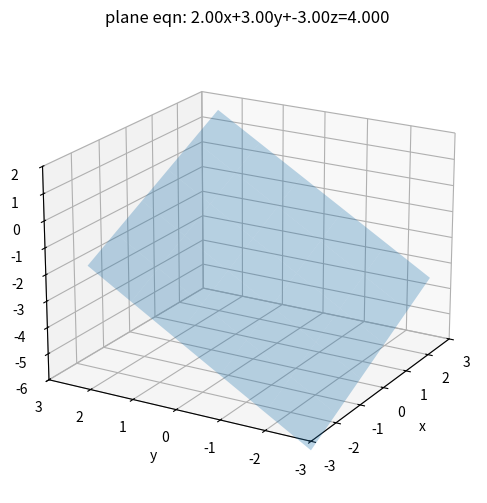
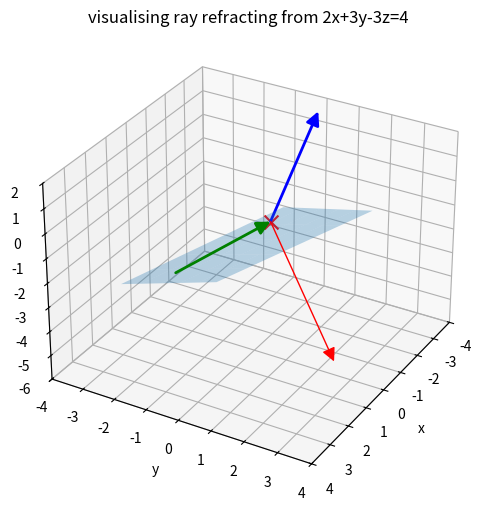
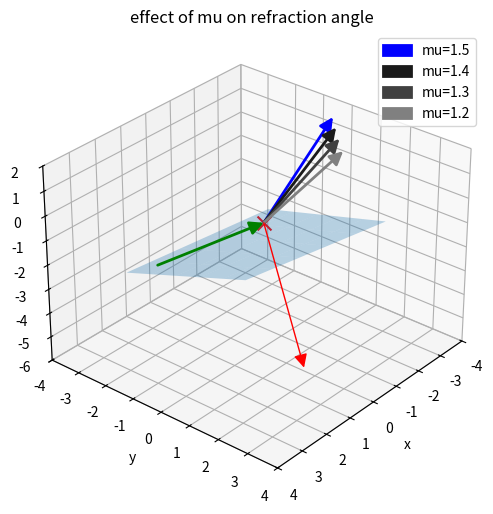
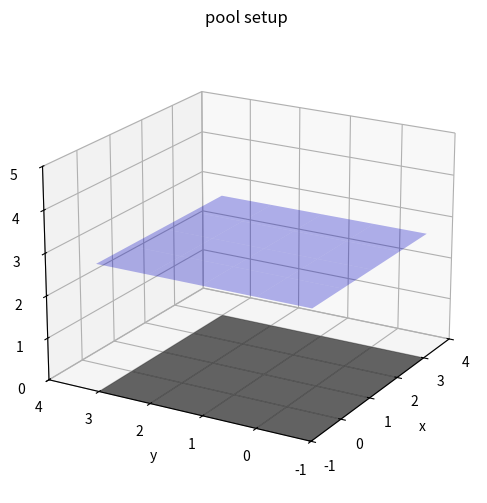
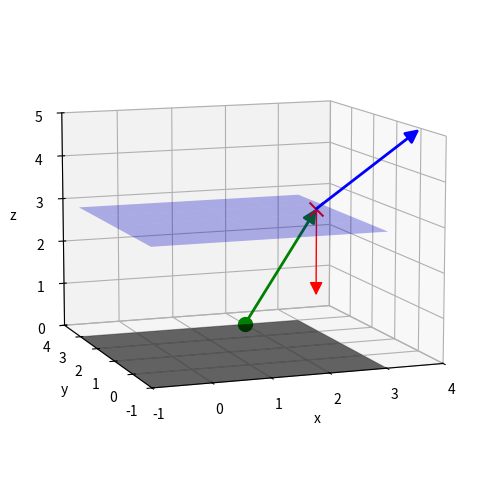
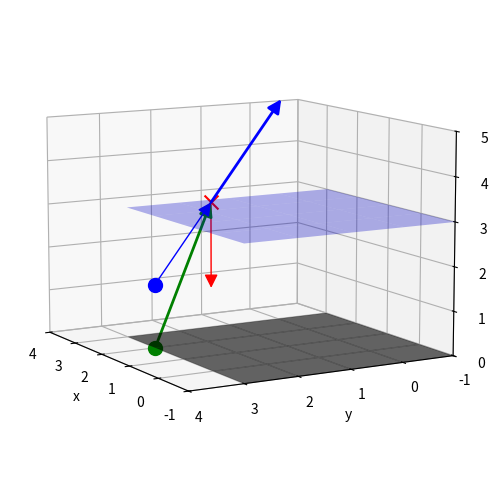

Python code for these plots, in order:
#!/usr/bin/env python
# coding: utf-8

# # Ray refraction
# 
# This workbook completes our journey through the mathematics of ray tracing. In it we will recap and visualise the effects when the refractive index of an object causes a ray to **refract** or bend upon entering or exiting. To do this we will use many of the python tools we have already generated to work with maths and rays.

# In[1]:


## Libraries
get_ipython().run_line_magic('matplotlib', 'inline')
import numpy as np
import matplotlib.pyplot as plt
import sympy as sym
from matplotlib.patches import FancyArrowPatch
from mpl_toolkits.mplot3d import Axes3D, proj3d
from mpl_toolkits.mplot3d.art3d import Poly3DCollection


# Arrows for vectors are handy:

# In[2]:


class Arrow3D(FancyArrowPatch):
    def __init__(self, xs, ys, zs, *args, **kwargs):
        super().__init__((0,0), (0,0), *args, **kwargs)
        self._verts3d = xs, ys, zs

    def do_3d_projection(self, renderer=None):
        xs3d, ys3d, zs3d = self._verts3d
        xs, ys, zs = proj3d.proj_transform(xs3d, ys3d, zs3d, self.axes.M)
        self.set_positions((xs[0],ys[0]),(xs[1],ys[1]))

        return np.min(zs)


# ## Background
# 
# In the lectures we saw that the path of a ray can change after entering or leaving an object. This change is caused by the change in the speed of light at a boundary/interface; a way to capture this change in behaviour is found in the refractive index, $\mu$, which is a ratio of the speed of light in a medium to the speed of light in a vacuum. If the ray leaves air to enter a medium, $\mu>1$; if the ray leaves a medium to enter air, $\mu<1$. 
# 
# It can also be useful to remember that if a ray enters *and* leaves an object, then the refractive index upon entering is the inverse of that when the ray leaves the object:
# 
# $$
# \mu_{\rm{leaving}}=\frac{1}{\mu_{\rm{entering}}}.
# $$
# 
# In the lectures we derived a formula to describe the vector direction of the refracted ray ${\mathbf{\vec{v}}}$, using only the incident vector direction, ${\mathbf{\vec{u}}}$, the normal vector to the surface at the point of intersection ${\mathbf{\vec{n}}}$, and the refractive index $\mu$:
# 
# $$
# {\mathbf{\vec{v}}}={\mathbf{\vec{u}}}-\frac{\sqrt{\left(\mu^2-1\right)|{\mathbf{\vec{u}}}|^2|{\mathbf{\vec{n}}}|^2+\left(\mathbf{\vec{u}}\cdot\mathbf{\vec{n}}\right)^2}-|\mathbf{\vec{u}}\cdot\mathbf{\vec{n}}|}{|{\mathbf{\vec{n}}}|^2}.
# $$
# 
# It can be confusing to know/distinguish between refraction or reflection (seen in the previous workbook). If the question contains a refractive index, then we must be working on ray refraction.
# 
# Like many of the workbooks, we'll try to put this into action, first letting Python deal with most of the maths and second attempting to visualise a couple of examples.
# 
# For simplicity we can define a subroutine, which given ${\mathbf{\vec{u}}}$, ${\mathbf{\vec{n}}}$ and $\mu$ returns the vector direction ${\mathbf{\vec{v}}}$ according to the refraction formula.
# 

# In[3]:


def v(u,n,mu):
    # reads in incident vector u, normal vector n, refractive index mu
    # calculates v from refraction formula
    udn = u.dot(n)
    if udn > 0:
        n = -n
    modus = np.linalg.norm(u) * np.linalg.norm(u)
    modns = np.linalg.norm(n) * np.linalg.norm(n)
    
    temp = (mu * mu - 1.) * modus * modns + u.dot(n) * u.dot(n)
    temp = np.sqrt(temp) - abs(u.dot(n))
    v = u - temp / modns * n
    return v


# This formula makes use of normals. In the lectures we also saw to use the gradient function $\nabla{\phi}$ to evaluate the normal to a scalar surface $\phi$. In case we use this in the examples, we'll first define a function which returns this quantity if we input a scalar function.

# In[4]:


x, y, z  = sym.Symbol('x'), sym.Symbol('y'), sym.Symbol('z')  #coordinates
def grad(phi):
    # gradient operator acting on scalar function phi(x,y,z)
    gradphi = [sym.diff(phi,x), sym.diff(phi,y), sym.diff(phi,z)]
    return gradphi


# ## Example: Refracted ray after passing plane
# 
# This is a modified example from the lectures, meaning we can partly validate our results. Example 1 in the lectures did not include a ray origin, meaning we can confirm our refracted ray vector calculation is correct. I am adding an origin so that we can visualise the result.
# 
# ### Lecture Example 1
# **Obtain a vector representing the refracted ray of light between two media with refractive index $1.5$ impacting the plane $2x+3y-3z=4$ with equation**
# 
# $$
# \begin{align}
#     {\mathbf{\vec{r}}} &=
#           \begin{pmatrix}
#            4 \\           
#            0 \\
#            0
#           \end{pmatrix} +t
#           \begin{pmatrix}
#            -5 \\
#            2 \\
#            1
#          \end{pmatrix}
#   \end{align}
# $$
# 
# Our first step is going to be to visualise the plane and the ray:

# In[5]:


mu = 1.5
peqn = 2 * x + 3 * y - 3 * z - 4
pn = np.array(grad(peqn),dtype=np.float32)
d = -peqn.subs([(x, 0), (y, 0), (z, 0)])
tpeqn = "plane eqn: {:.2f}x+{:.2f}y+{:.2f}z={:.3f}".format(pn[0],pn[1],pn[2],float(d))

xlim = -3,3
ylim = -3,3
zlim = -6,2
xx, yy = np.meshgrid(np.arange(*xlim), np.arange(*ylim))
zz = (d - pn[0] * xx - pn[1] * yy) / pn[2]
#zz[zz>6] = np.nan
#zz[zz<-2] = np.nan

# plot
fig, ax = plt.subplots(subplot_kw={"projection": "3d"}, figsize=(12,6))
ax.view_init(elev=20, azim=210, roll=0)
ax.set_xlim(*xlim)
ax.set_ylim(*ylim)
ax.set_zlim(*zlim)
ax.plot_surface(xx, yy, zz, alpha=0.3, label='tangent plane')
ax.title.set_text(tpeqn)
#ax.legend()
ax.set_xlabel("x")
ax.set_ylabel("y")
ax.set_zlabel("z")
plt.show()


# This is another gentle reminder that 3D plotting of infinite planes is a challenge for Python, but may be better suited to other applications.
# 
# Let's go ahead and create a ray with a parameter "t":

# In[6]:


#r = origin + t * v
r1_o = sym.Matrix([[4, 0, 0]])
r1v = sym.Matrix([[-5, 2, 1]])
t = sym.Symbol('t', positive=True) 
r1 = r1_o + t * r1v


# We can now ask Python if and where there are intersections between the ray and plane eqaution:

# In[7]:


# equate ray with plane, look for intersections
sols = sym.solve(peqn.subs([(x, r1[0]), (y, r1[1]), (z, r1[2])]),t)
if not sols:
    print("No intersections found")
else:
    valid_sols = [i for i in sols if i <= 1]
    valid_sols.sort()
    for i, val in enumerate(valid_sols) :
        print("intersection {} found at t={}".format(i+1,val.evalf()))
    
    #convert intersections to useful datatypes
    is1  = (r1.subs(t,sols[0].evalf()))
    r1o  = np.array(r1_o.tolist()[0],dtype='float64')
    is1a = np.array(is1.tolist()[0],dtype='float64')
    print("intersection occurs at ({:0.3f},{:0.3f},{:0.3f})".format(is1a[0],is1a[1],is1a[2]))
    r1vv  = np.array(r1v.tolist()[0],dtype='float64')
    rr_o = sym.Matrix([is1a])


# Now that we have located the intersection point, we can use this as the origin for a new ray equation, generating the direction of this new ray using the subroutine we defined earlier `v(u,n)`:

# In[8]:


#construct ray equation for reflected ray:
rr = is1a + t * v(r1vv,pn,mu)
print("reflected ray eq:")
print(rr)


# The reflected ray equation obtained above looks good; the vector direction matches that determined in Example 1 in the lectures.
# 
# Can we visually confirm that the reflected ray is travelling in the correct direction?

# In[9]:


fig, ax = plt.subplots(subplot_kw={"projection": "3d"}, figsize=(12,6))
ax.view_init(elev=30, azim=30, roll=0)
ax.set_zlim(-6,2)
ax.set_ylim(-4,4)
ax.set_xlim(-4,4)
ax.plot_surface(xx, yy, zz, alpha=0.3, label='positive cone')
ax.scatter(is1a[0],is1a[1],is1a[2], c='r', marker='x', s=100) 
arrow_prop_dict = dict(mutation_scale=20, arrowstyle='-|>', color='g', shrinkA=0, shrinkB=0, linewidth=2)
a = Arrow3D([r1o[0], is1a[0]], [r1o[1], is1a[1]], [r1o[2], is1a[2]], **arrow_prop_dict)
ax.add_artist(a)
arrow_prop_dict = dict(mutation_scale=20, arrowstyle='-|>', color='r', shrinkA=0, shrinkB=0, linewidth=1)
b = Arrow3D([is1a[0], is1a[0]+pn[0]], [is1a[1], is1a[1]+pn[1]], [is1a[2], is1a[2]+pn[2]], **arrow_prop_dict)
ax.add_artist(b)
#to plot reflected ray, pick value of t to create end point for arrow
tep=0.5
ep = [float(rr[0].subs({t:tep})),float(rr[1].subs({t:tep})),float(rr[2].subs({t:tep}))]
arrow_prop_dict = dict(mutation_scale=20, arrowstyle='-|>', color='b', shrinkA=0, shrinkB=0, linewidth=2)
c = Arrow3D([is1a[0], ep[0]], [is1a[1], ep[1]], [is1a[2], ep[2]], **arrow_prop_dict)
ax.add_artist(c)
ax.title.set_text('visualising ray refracting from 2x+3y-3z=4')
ax.set_xlabel("x")
ax.set_ylabel("y")
ax.set_zlabel("z");


# In the above figure, we can see that the incident ray (green) arrives at the plane (blue) at the intersection point we found (red cross). The normal at the point of intersection (red arrow) appears perpendicular to the plane. The refracted ray (blue arrow) enters the region of space on the opposite side of the plane, bending towards the normal as it should.
# 
# ### What effect does $\mu$ have?
# 
# In the previous example, the value of $mu$ changes the vector direction of the outbound ray as it passes the boundary. Python presents us with a neat opportunity to tinker with the value of the refractive index and visually confirm what effect this has on the result.
# 
# From the previous example, let's create a few new refracted rays; we don't need to recalculate intersection locations, as the incident ray is completely independent of the refractive index. All that we need to do is re-use the subroutine we made earlier, evaluating different values of $\mu$. If we do this, what happens to the refracted ray vector?

# In[10]:


#construct some new ray vectors for different mu values:
rr4 = is1a + t * v(r1vv,pn,1.4)
rr3 = is1a + t * v(r1vv,pn,1.3)
rr2 = is1a + t * v(r1vv,pn,1.2)

# plot setup:
fig, ax = plt.subplots(subplot_kw={"projection": "3d"}, figsize=(12,6))
ax.view_init(elev=30, azim=40, roll=0)
ax.set_zlim(-6,2)
ax.set_ylim(-4,4)
ax.set_xlim(-4,4)
ax.plot_surface(xx, yy, zz, alpha=0.3)
ax.scatter(is1a[0],is1a[1],is1a[2], c='r', marker='x', s=100) 
arrow_prop_dict = dict(mutation_scale=20, arrowstyle='-|>', color='g', shrinkA=0, shrinkB=0, linewidth=2)
a = Arrow3D([r1o[0], is1a[0]], [r1o[1], is1a[1]], [r1o[2], is1a[2]], **arrow_prop_dict)
ax.add_artist(a)
arrow_prop_dict = dict(mutation_scale=20, arrowstyle='-|>', color='r', shrinkA=0, shrinkB=0, linewidth=1)
b = Arrow3D([is1a[0], is1a[0]+pn[0]], [is1a[1], is1a[1]+pn[1]], [is1a[2], is1a[2]+pn[2]], **arrow_prop_dict)
ax.add_artist(b)
ep = [float(rr[0].subs({t:tep})),float(rr[1].subs({t:tep})),float(rr[2].subs({t:tep}))]
arrow_prop_dict = dict(mutation_scale=20, arrowstyle='-|>', color='b', shrinkA=0, shrinkB=0, linewidth=2, label='mu=1.5')
c = Arrow3D([is1a[0], ep[0]], [is1a[1], ep[1]], [is1a[2], ep[2]], **arrow_prop_dict)
ax.add_artist(c)
ep4 = [float(rr4[0].subs({t:tep})),float(rr4[1].subs({t:tep})),float(rr4[2].subs({t:tep}))]
arrow_prop_dict = dict(mutation_scale=20, arrowstyle='-|>', color='0.1', shrinkA=0, shrinkB=0, linewidth=2, label='mu=1.4')
c4 = Arrow3D([is1a[0], ep4[0]], [is1a[1], ep4[1]], [is1a[2], ep4[2]], **arrow_prop_dict)
ax.add_artist(c4)
ep3 = [float(rr3[0].subs({t:tep})),float(rr3[1].subs({t:tep})),float(rr3[2].subs({t:tep}))]
arrow_prop_dict = dict(mutation_scale=20, arrowstyle='-|>', color='0.25', shrinkA=0, shrinkB=0, linewidth=2, label='mu=1.3')
c3 = Arrow3D([is1a[0], ep3[0]], [is1a[1], ep3[1]], [is1a[2], ep3[2]], **arrow_prop_dict)
ax.add_artist(c3)
ep2 = [float(rr2[0].subs({t:tep})),float(rr2[1].subs({t:tep})),float(rr2[2].subs({t:tep}))]
arrow_prop_dict = dict(mutation_scale=20, arrowstyle='-|>', color='0.5', shrinkA=0, shrinkB=0, linewidth=2, label='mu=1.2')
c2 = Arrow3D([is1a[0], ep2[0]], [is1a[1], ep2[1]], [is1a[2], ep2[2]], **arrow_prop_dict)
ax.add_artist(c2)
ax.title.set_text('effect of mu on refraction angle')
ax.legend(loc="best")
ax.set_xlabel("x")
ax.set_ylabel("y")
ax.set_zlabel("z");


# We can see from the above graph what effect the refractive index, $\mu$, has on the refracted ray vectors. As $\mu$ decreases, the angle of deflection also decreases. This means that as $\mu$ tends to $1$, the refracted ray vector tends towards the initial incident vector ${\bf{\vec{u}}}$. 
# 
# $\mu$ is a ratio of the speed of light after a boundary to the speed of light before it - if the speed of light before and after a boundary is the same, there will be no deflection!

# ## Apparent depth
# 
# The other major formula we derived in the lectures considers the **apparent depth**; this is the effect of refraction causing objects to appear closer to the boundary between media than is actually true. 
# 
# The common example for this is viewing objects in bodies of water - hunting fish by eye is often hampered by the refraction of light rays, meaning that the fish appear to be in a different place to where they actually are. Note also that this effect is not unique to bodies of water, nor do they have to be depths in a vertical sense; a flaw in a glass window might appear to lie at a "depth" below the surface of the glass, despite actually being located elsewhere.
# 
# In the lectures we saw that the apparent depth of an object, $l$, can be related to the true depth $d$ if the incident ray vector ${\mathbf{\vec{u}}}$, surface normal ${\mathbf{\vec{n}}}$ and refractive index $\mu$ are known, as follows:
# 
# $$
# l = \frac{d}{|\mathbf{\vec{u}}\cdot\mathbf{\vec{n}}|}\sqrt{\left(\mu^2-1\right)|{\mathbf{\vec{u}}}|^2|{\mathbf{\vec{n}}}|^2+\left(\mathbf{\vec{u}}\cdot\mathbf{\vec{n}}\right)^2}.
# $$
# 
# We'll start by creating another subroutine to calculate this for us:

# In[11]:


def l(u,n,mu, d):
    # reads in incident vector u, normal vector n, refractive index mu, depth d
    # calculates apparent depth using formula from lectures
    modus = np.linalg.norm(u) * np.linalg.norm(u)
    modns = np.linalg.norm(n) * np.linalg.norm(n)
    
    temp = (mu * mu - 1.) * modus * modns + u.dot(n) * u.dot(n)
    l = d * np.sqrt(temp) / abs(u.dot(n))
    return l


# Let's see this in action using the example from the lectures:
# 
# ## Lecture example 2: apparent depth
# 
# **A ray of light from an object at the bottom of a pool of water has equation:** 
# 
# $$
# \begin{align}
#     {\mathbf{\vec{r}}} &=
#           \begin{pmatrix}
#            2 \\           
#            3 \\
#            0
#           \end{pmatrix} +t
#           \begin{pmatrix}
#            1 \\
#            -2 \\
#            4
#          \end{pmatrix}
#   \end{align}
# $$
# 
# **The pool is 3 metres deep with a horizontal base in the $xy$-plane. If the refractive index of water to air is $\mu=2/3$, then calculate (i) the vector equation of the refracted ray in air from the object and (ii) the apparent depth of the pool.**
# 
# ### Part 1: ray equation
# First let's set up the plane equation and rays:

# In[12]:


mu2 = 2/3
p1eqn = 0 * x + 0 * y + 1 * z - 3
p1n = -np.array(grad(p1eqn),dtype = np.float32)
d1 = p1eqn.subs([(x, 0), (y, 0), (z, 0)])
tp1eqn = "surface plane eqn: {:.2f}x+{:.2f}y+{:.2f}z={:.3f}".format(p1n[0],p1n[1],p1n[2],float(d))
p2eqn = 0 * x + 0 * y + 1 * z - 0
p2n = -np.array(grad(p2eqn),dtype = np.float32)
d2 = p2eqn.subs([(x, 0), (y, 0), (z, 0)])
tp2eqn = "base plane eqn: {:.2f}x+{:.2f}y+{:.2f}z={:.3f}".format(p2n[0],p2n[1],p2n[2],float(d))

xlim = -1,4
ylim = -1,4
zlim = 0,5
xx2, yy2 = np.meshgrid(np.arange(*xlim), np.arange(*ylim))
zz1 = (d1 - p1n[0] * xx2 - p1n[1] * yy2) / p1n[2]
zz2 = (d2 - p2n[0] * xx2 - p2n[1] * yy2) / p2n[2]

# plot
fig, ax = plt.subplots(subplot_kw={"projection": "3d"}, figsize=(12,6))
ax.view_init(elev=20, azim=210, roll=0)
ax.set_xlim(*xlim)
ax.set_ylim(*ylim)
ax.set_zlim(*zlim)
ax.plot_surface(xx2, yy2, zz1, alpha=0.3, label='surface', color='b')
ax.plot_surface(xx2, yy2, zz2, alpha=0.6, label='base', color='k')
ax.title.set_text("pool setup")
#ax.legend()
ax.set_xlabel("x")
ax.set_ylabel("y")
ax.set_zlabel("z")
plt.show()


# What about the ray?

# In[13]:


#r = origin + t * v
rd_o = sym.Matrix([[2, 3, 0]])
rdv = sym.Matrix([[1, -2, 4]])
t = sym.Symbol('t', positive=True) 
rd = rd_o + t * rdv


# Lets set up the rest of the problem, creating a ray, seeking intersection locations and 

# In[14]:


# equate ray with plane, look for intersections
sols2 = sym.solve(p1eqn.subs([(x, rd[0]), (y, rd[1]), (z, rd[2])]),t)
if not sols2:
    print("No intersections found")
else:
    valid_sols2 = [i for i in sols2 if i <= 1]
    valid_sols2.sort()
    for i, val in enumerate(valid_sols2) :
        print("intersection {} found at t={}".format(i+1,val.evalf()))
    
    #convert intersections to useful datatypes
    isd  = (rd.subs(t,sols2[0].evalf()))
    rdo  = np.array(rd_o.tolist()[0],dtype='float64')
    isda = np.array(isd.tolist()[0],dtype='float64')
    print("intersection occurs at ({:0.3f},{:0.3f},{:0.3f})".format(is1a[0],is1a[1],is1a[2]))
    rdvv  = np.array(rdv.tolist()[0],dtype='float64')
    rrd_o = sym.Matrix([isda])
    
    #construct ray equation for reflected ray:
    rrd = isda + t * v(rdvv,p1n,mu2)
    print("--")
    print("reflected ray eq:")
    print(rrd)


# This reflected ray equation matches the one obtained in lectures.
# 
# Let's finally have a go at imaging this particular surface:

# In[15]:


fig, ax = plt.subplots(subplot_kw={"projection": "3d"}, figsize=(12,6))
ax.view_init(elev=10, azim=250, roll=0)
ax.set_xlim(*xlim)
ax.set_ylim(*ylim)
ax.set_zlim(*zlim)
ax.plot_surface(xx2, yy2, zz1, alpha=0.3, label='surface', color='b')
ax.plot_surface(xx2, yy2, zz2, alpha=0.6, label='base', color='k')
ax.scatter(isda[0],isda[1],isda[2], c='r', marker='x', s=100) 
ax.scatter(rdo[0],rdo[1],rdo[2], c='g', marker='o', s=100) 
arrow_prop_dict = dict(mutation_scale=20, arrowstyle='-|>', color='g', shrinkA=0, shrinkB=0, linewidth=2)
a = Arrow3D([rdo[0], isda[0]], [rdo[1], isda[1]], [rdo[2], isda[2]], **arrow_prop_dict)
ax.add_artist(a)
arrow_prop_dict = dict(mutation_scale=20, arrowstyle='-|>', color='r', shrinkA=0, shrinkB=0, linewidth=1)
b = Arrow3D([isda[0], isda[0]+2*p1n[0]], [isda[1], isda[1]+2*p1n[1]], [isda[2], isda[2]+2*p1n[2]], **arrow_prop_dict)
ax.add_artist(b)
tep2=1
ep2 = [float(rrd[0].subs({t:tep2})),float(rrd[1].subs({t:tep2})),float(rrd[2].subs({t:tep2}))]
arrow_prop_dict = dict(mutation_scale=20, arrowstyle='-|>', color='b', shrinkA=0, shrinkB=0, linewidth=2)
b = Arrow3D([isda[0], ep2[0]], [isda[1], ep2[1]], [isda[2], ep2[2]], **arrow_prop_dict)
ax.add_artist(b)
ax.title.set_text('')
ax.set_xlabel("x")
ax.set_ylabel("y")
ax.set_zlabel("z");


# As expected by now, the incident ray leaves the object (green circle) and intersects the surface at the intersection point identified by Python (red cross). By defining the normal (red arrow) downwards, we see the deflection caused by the refraction of the ray as it leaves the surface (blue arrow).
# 
# ### Part 2: apparent depth
# 
# We also have been asked to calculate the apparent depth of the object. We know from the question that the object is at a true depth of $3~\rm{metres}$, so we would expect the *apparent* depth to be *smaller than this* (the true depth is also the depth of the pool, hence nothing is deeper than this!).
# 
# We've already created the vectors in python, so we can use the subroutine we made earlier to complete this calculation:

# In[16]:


appdepth = l(rdvv,p1n,2/3, 3)
print("apparent depth=", appdepth, "m")


# Is there a way to check this?
# 
# One potential way is to pretend the refracted ray travels backwards into the water. If we solve for when this ray lies at the original $x$ or $y$ location of the object, stop the ray, and calculate the distance between the object and it's *image* we can estimate the apparent depth.
# 

# In[17]:


#because ray going backwards, t cannot be negative
# make a new variable which *can* be negative:
tau = sym.Symbol('tau') 
rrd[0].subs({t:tau})
tim = sym.solve(rrd[0].subs({t:tau})-2,tau)
print, tim[0]
imloc = [float(rrd[0].subs({t:tim[0]})),float(rrd[1].subs({t:tim[0]})),float(rrd[2].subs({t:tim[0]}))]


# Lets check where this is visually, by adding the image to the plot we made earlier:

# In[18]:


fig, ax = plt.subplots(subplot_kw={"projection": "3d"}, figsize=(12,6))
ax.view_init(elev=10, azim=150, roll=0)
ax.set_xlim(*xlim)
ax.set_ylim(*ylim)
ax.set_zlim(*zlim)
ax.plot_surface(xx2, yy2, zz1, alpha=0.3, label='surface', color='b')
ax.plot_surface(xx2, yy2, zz2, alpha=0.6, label='base', color='k')
ax.scatter(isda[0],isda[1],isda[2], c='r', marker='x', s=100) 
ax.scatter(rdo[0],rdo[1],rdo[2], c='g', marker='o', s=100) 
arrow_prop_dict = dict(mutation_scale=20, arrowstyle='-|>', color='g', shrinkA=0, shrinkB=0, linewidth=2)
a = Arrow3D([rdo[0], isda[0]], [rdo[1], isda[1]], [rdo[2], isda[2]], **arrow_prop_dict)
ax.add_artist(a)
arrow_prop_dict = dict(mutation_scale=20, arrowstyle='-|>', color='r', shrinkA=0, shrinkB=0, linewidth=1)
b = Arrow3D([isda[0], isda[0]+2*p1n[0]], [isda[1], isda[1]+2*p1n[1]], [isda[2], isda[2]+2*p1n[2]], **arrow_prop_dict)
ax.add_artist(b)
tep2=1
ep2 = [float(rrd[0].subs({t:tep2})),float(rrd[1].subs({t:tep2})),float(rrd[2].subs({t:tep2}))]
arrow_prop_dict = dict(mutation_scale=20, arrowstyle='-|>', color='b', shrinkA=0, shrinkB=0, linewidth=2)
c = Arrow3D([isda[0], ep2[0]], [isda[1], ep2[1]], [isda[2], ep2[2]], **arrow_prop_dict)
ax.add_artist(c)
arrow_prop_dict = dict(mutation_scale=20, arrowstyle='-|>', color='b', shrinkA=0, shrinkB=0, linewidth=1)
c2 = Arrow3D([imloc[0],isda[0]], [imloc[1],isda[1]], [imloc[2],isda[2]], **arrow_prop_dict)
ax.add_artist(c2)
ax.scatter(imloc[0],imloc[1],imloc[2], c='b', marker='o', s=100) 
ax.title.set_text('')
ax.set_xlabel("x")
ax.set_ylabel("y")
ax.set_zlabel("z");


# The blue dot does look like it is in the right location to be the image of the green dot if the water surface didnt exist.
# 
# Lets finally calculate the apparent depth of the image:

# In[19]:


depth = 3-np.linalg.norm(list(set(imloc)-set([2,3,0])))
print("depth of image backtracing ray:", depth, "m")


# This value is very close to the value returned by subroutine earlier (but there's likely been some rounding in the equation solving, so they are not identical values).
# 
# This verifies the formula we found in the lectures, by taking an example and measuring the distance from the virtual image to the water surface.

# ## Over to you
# The aim of this course is to familiarise and become an expert in the mathematics underpinning several common standard games tools and techniques. You should carry out the questions in the tutorial booklet **by hand** to practice this mathematics and prepare for the exam. However, particularly in this topic, the mathematics is not easily visualised; having completed the maths exercises, try and visualise some of the solutions you have created to verify the ray behaviour. 

# In[ ]:
